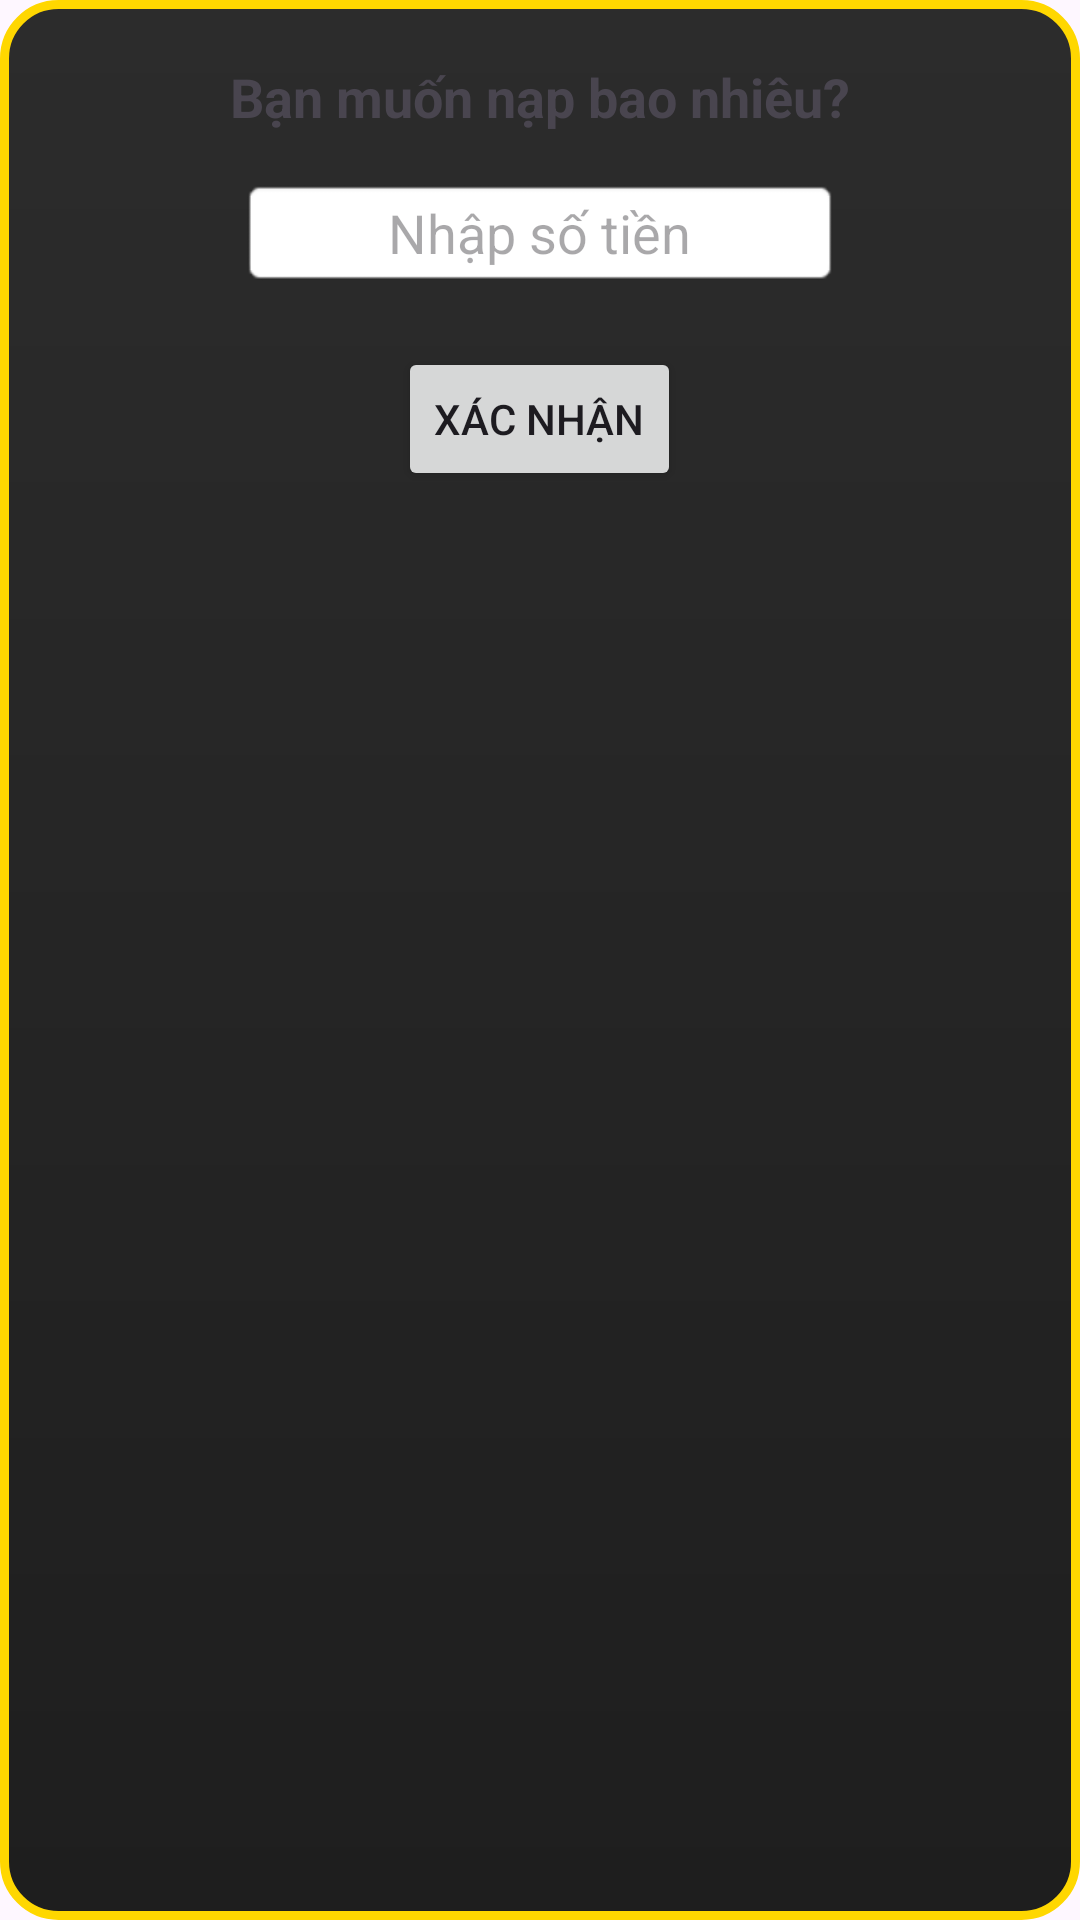

Produce the Android XML layout that renders to this screen, including the resource entries it uses.
<!-- AndroidManifest.xml: application theme Theme.PRM392racing -->
<!-- res/layout/dialog_topup.xml -->
<?xml version="1.0" encoding="utf-8"?>
<LinearLayout xmlns:android="http://schemas.android.com/apk/res/android"
    android:layout_width="match_parent"
    android:layout_height="wrap_content"
    android:orientation="vertical"
    android:padding="20dp"
    android:background="@drawable/bg_dialog"
    android:gravity="center_horizontal">

    
    <TextView
        android:id="@+id/tvTitle"
        android:layout_width="wrap_content"
        android:layout_height="wrap_content"
        android:text="Bạn muốn nạp bao nhiêu?"
        android:textSize="18sp"
        android:textStyle="bold"
        android:layout_marginBottom="15dp"/>

    
    <EditText
        android:id="@+id/edtTopUpAmount"
        android:layout_width="200dp"
        android:layout_height="wrap_content"
        android:hint="Nhập số tiền"
        android:inputType="number"
        android:gravity="center"
        android:background="@android:drawable/editbox_background"/>

    
    <Button
        android:id="@+id/btnConfirmTopUp"
        android:layout_width="wrap_content"
        android:layout_height="wrap_content"
        android:text="Xác nhận"
        android:layout_marginTop="20dp"/>

</LinearLayout>
<!-- resources referenced by this layout -->
<resources>
  <!-- drawable bg_dialog (drawable) -->
  <shape xmlns:android="http://schemas.android.com/apk/res/android" android:shape="rectangle">
      <gradient
          android:startColor="#1E1E1E"
          android:endColor="#2C2C2C"
          android:angle="90" />
      <corners android:radius="18dp" />
      <stroke android:width="3dp" android:color="#FFD700" />
  </shape>
  <style name="Theme.PRM392racing" parent="Base.Theme.PRM392racing" />
  <style name="Base.Theme.PRM392racing" parent="Theme.Material3.DayNight.NoActionBar">
          
          
      </style>
</resources>
